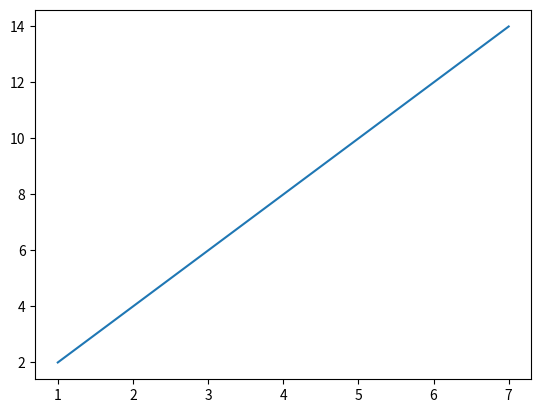

Write Python code to recreate this figure.
import matplotlib.pyplot as plot

list_1 = [1,2,3,4,5,6,7]
list_2 = [2,4,6,8,10,12,14]

x =list_1
y = list_2

plot.plot(x,y)
plot.show()